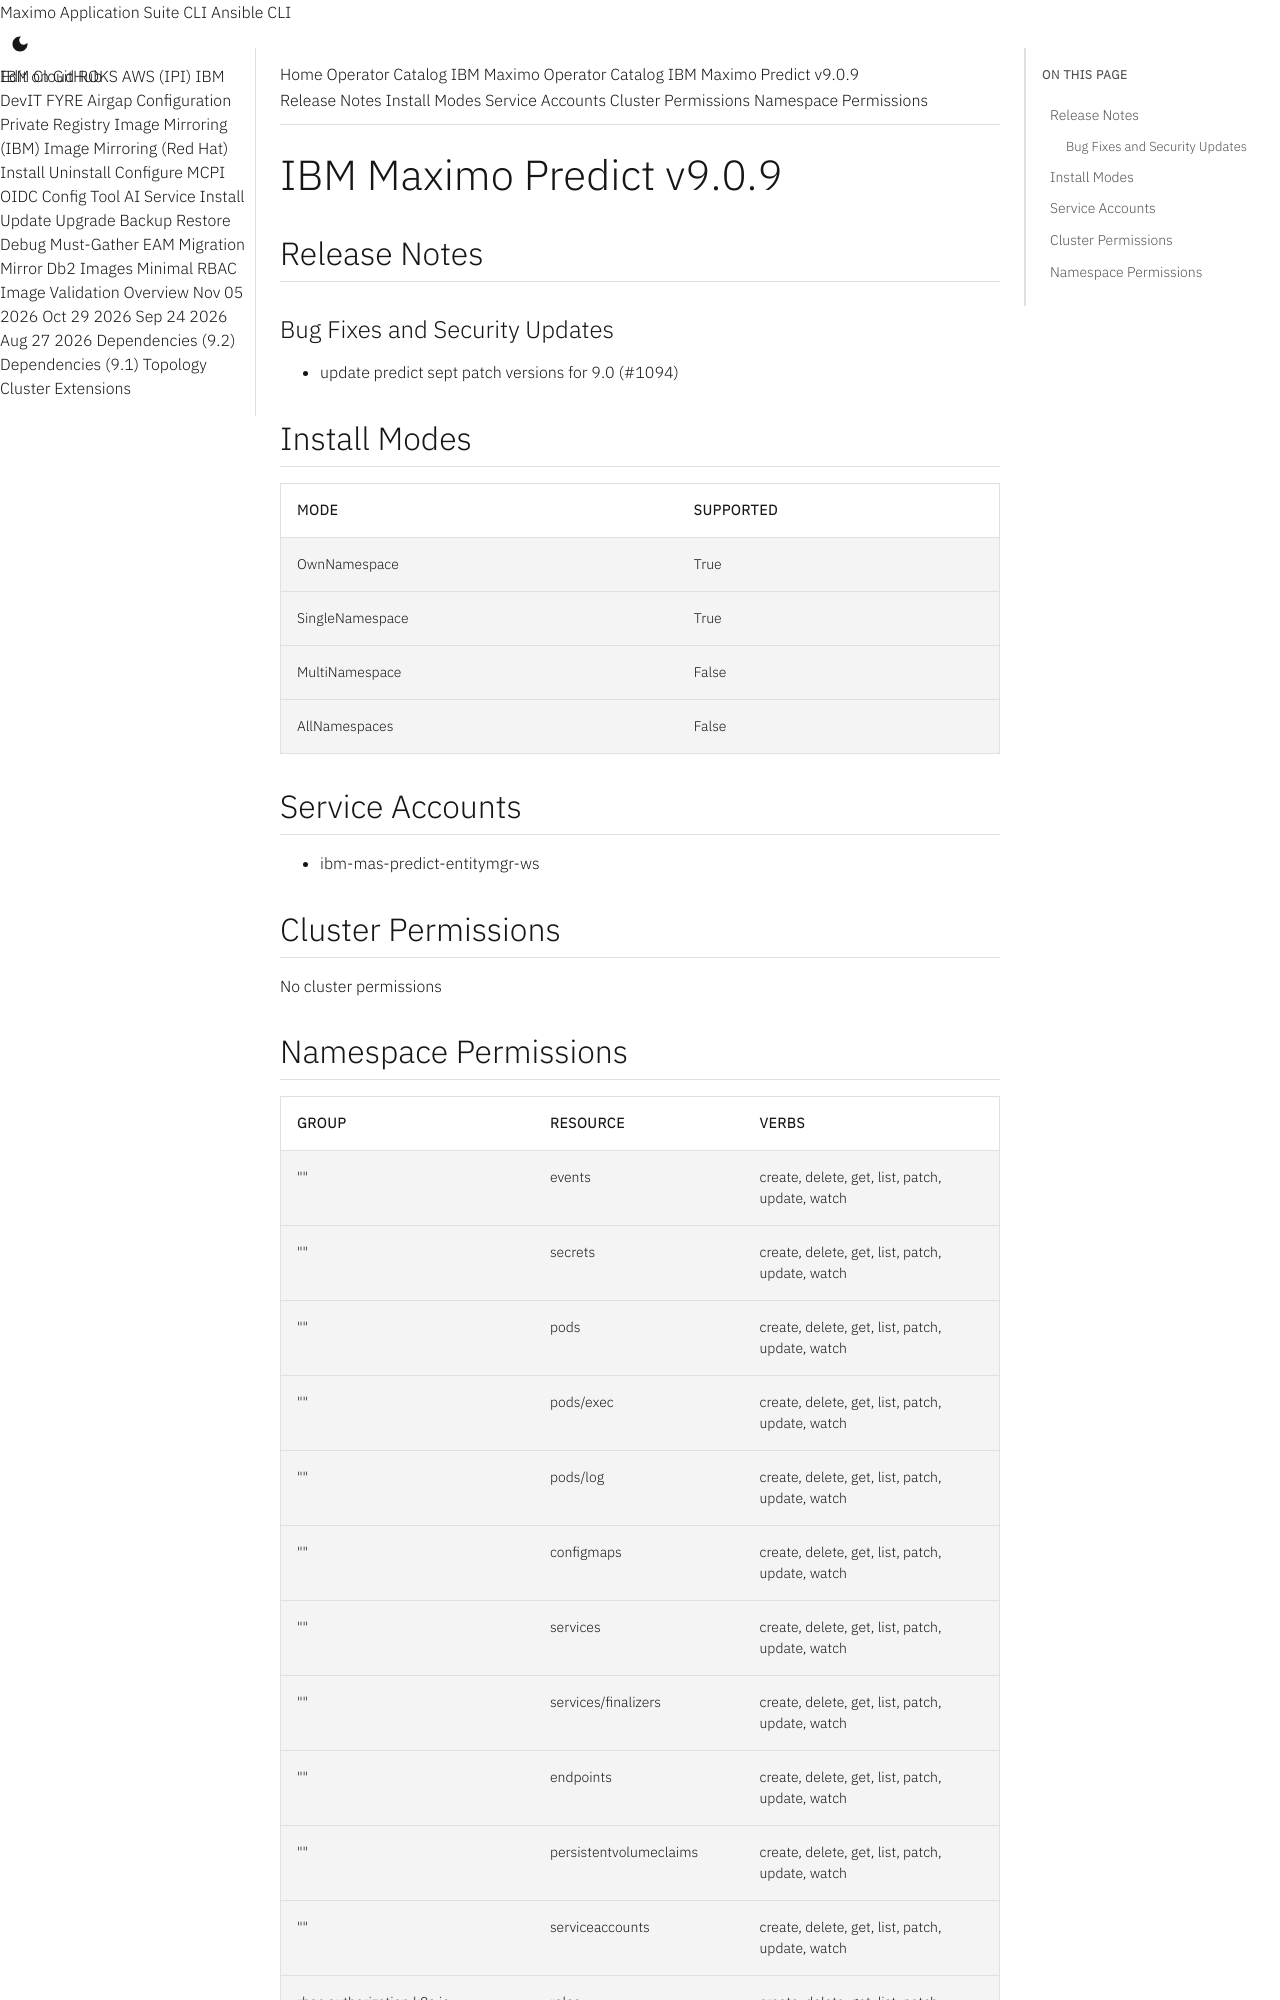

repository: ibm-mas/cli · page: catalogs/packages/ibm-mas-predict/9.0.9/index.html · generator: mkdocs

extra_breadcrumb_title_1: Operator Catalog
extra_breadcrumb_title_2: IBM Maximo Operator Catalog
extra_breadcrumb_url_2: ../../../
nav_title: Operator Catalog

IBM Maximo Predict v9.0.9
================================================================================

Release Notes
--------------------------------------------------------------------------------
### Bug Fixes and Security Updates
- update predict sept patch versions for 9.0 (#1094)

Install Modes
--------------------------------------------------------------------------------
| Mode                 | Supported |
| :------------------- | :-------- |
| OwnNamespace         | True      |
| SingleNamespace      | True      |
| MultiNamespace       | False     |
| AllNamespaces        | False     |

Service Accounts
--------------------------------------------------------------------------------
- ibm-mas-predict-entitymgr-ws

Cluster Permissions
--------------------------------------------------------------------------------
No cluster permissions
